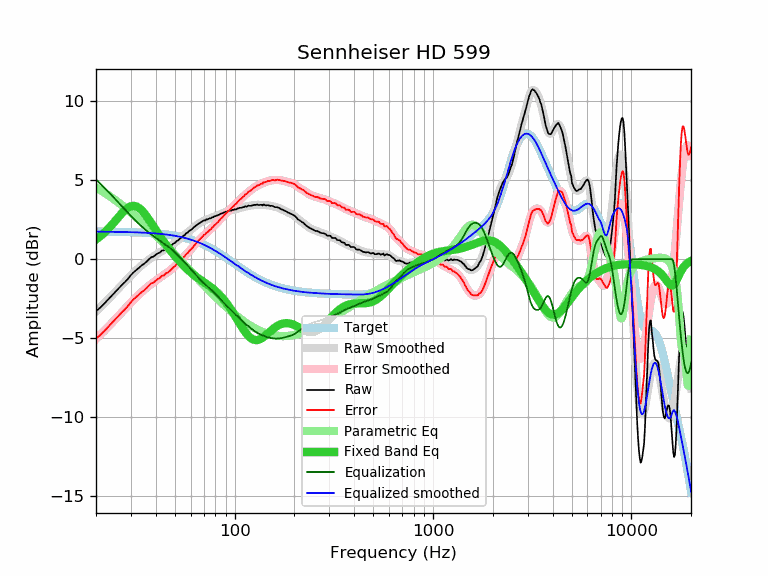

The data file committed next to this chart (first rows):
frequency, raw, error, smoothed, error_smoothed, equalization, parametric_eq, equalized_raw, equalized_smoothed, target
20, -3.29, -5.03, -3.31, -5.05, 5.05, 1.25, 1.76, 1.74, 1.74
21, -3.06, -4.80, -3.05, -4.79, 4.79, 1.45, 1.73, 1.74, 1.74
22, -2.81, -4.55, -2.80, -4.54, 4.54, 1.67, 1.73, 1.74, 1.74
23, -2.55, -4.29, -2.55, -4.29, 4.29, 1.91, 1.74, 1.74, 1.74
24, -2.31, -4.05, -2.31, -4.05, 4.05, 2.17, 1.74, 1.74, 1.74
25, -2.08, -3.81, -2.08, -3.81, 3.81, 2.42, 1.73, 1.73, 1.73
26, -1.85, -3.58, -1.85, -3.58, 3.58, 2.68, 1.73, 1.73, 1.73
27, -1.63, -3.36, -1.63, -3.36, 3.36, 2.91, 1.73, 1.73, 1.73
28, -1.44, -3.16, -1.42, -3.14, 3.14, 3.11, 1.70, 1.72, 1.72
29, -1.24, -2.96, -1.22, -2.94, 2.94, 3.27, 1.70, 1.72, 1.72
30, -1.00, -2.71, -1.03, -2.74, 2.74, 3.36, 1.74, 1.71, 1.71
31, -0.82, -2.53, -0.85, -2.56, 2.56, 3.38, 1.74, 1.71, 1.71
32, -0.67, -2.37, -0.68, -2.38, 2.38, 3.34, 1.71, 1.70, 1.70
33, -0.52, -2.22, -0.53, -2.22, 2.22, 3.24, 1.70, 1.70, 1.70
34, -0.39, -2.08, -0.38, -2.07, 2.07, 3.10, 1.68, 1.69, 1.69
35, -0.28, -1.96, -0.25, -1.93, 1.93, 2.92, 1.65, 1.68, 1.68
36, -0.15, -1.82, -0.13, -1.80, 1.80, 2.71, 1.65, 1.67, 1.67
37, 0.00, -1.66, -0.01, -1.68, 1.68, 2.50, 1.68, 1.66, 1.66
38, 0.13, -1.52, 0.09, -1.56, 1.56, 2.28, 1.69, 1.65, 1.65
39, 0.17, -1.47, 0.19, -1.46, 1.46, 2.07, 1.63, 1.64, 1.64
40, 0.28, -1.35, 0.28, -1.36, 1.36, 1.86, 1.64, 1.63, 1.63
41, 0.37, -1.25, 0.36, -1.26, 1.26, 1.65, 1.63, 1.62, 1.62
42, 0.43, -1.18, 0.44, -1.17, 1.17, 1.46, 1.60, 1.61, 1.61
43, 0.55, -1.05, 0.52, -1.08, 1.08, 1.27, 1.63, 1.60, 1.60
44, 0.56, -1.02, 0.59, -0.99, 0.99, 1.10, 1.55, 1.58, 1.58
45, 0.68, -0.89, 0.66, -0.91, 0.91, 0.93, 1.59, 1.57, 1.57
46, 0.71, -0.84, 0.73, -0.82, 0.82, 0.77, 1.53, 1.55, 1.55
47, 0.79, -0.75, 0.81, -0.73, 0.73, 0.62, 1.52, 1.54, 1.54
48, 0.88, -0.64, 0.89, -0.63, 0.63, 0.47, 1.51, 1.52, 1.52
49, 0.98, -0.52, 0.97, -0.54, 0.54, 0.34, 1.52, 1.50, 1.50
50, 1.04, -0.44, 1.05, -0.43, 0.43, 0.20, 1.47, 1.48, 1.48
51, 1.15, -0.31, 1.13, -0.33, 0.33, 0.08, 1.48, 1.46, 1.46
52, 1.20, -0.24, 1.22, -0.23, 0.23, -0.04, 1.43, 1.44, 1.44
53, 1.32, -0.10, 1.30, -0.12, 0.12, -0.16, 1.44, 1.42, 1.42
54, 1.37, -0.03, 1.38, -0.01, 0.01, -0.27, 1.38, 1.40, 1.40
55, 1.48, 0.10, 1.47, 0.09, -0.09, -0.37, 1.39, 1.38, 1.38
56, 1.53, 0.18, 1.55, 0.20, -0.20, -0.47, 1.33, 1.35, 1.35
57, 1.65, 0.32, 1.63, 0.30, -0.30, -0.57, 1.35, 1.33, 1.33
58, 1.69, 0.39, 1.70, 0.40, -0.40, -0.66, 1.29, 1.30, 1.30
59, 1.79, 0.52, 1.78, 0.51, -0.51, -0.75, 1.28, 1.27, 1.27
60, 1.85, 0.61, 1.85, 0.61, -0.61, -0.83, 1.24, 1.24, 1.24
61, 1.91, 0.69, 1.93, 0.71, -0.71, -0.90, 1.20, 1.22, 1.22
62, 2.00, 0.81, 2.00, 0.81, -0.81, -0.98, 1.19, 1.19, 1.19
63, 2.07, 0.91, 2.07, 0.91, -0.91, -1.05, 1.16, 1.16, 1.16
64, 2.14, 1.02, 2.14, 1.01, -1.01, -1.11, 1.13, 1.12, 1.12
65, 2.21, 1.12, 2.20, 1.11, -1.11, -1.17, 1.10, 1.09, 1.09
66, 2.26, 1.20, 2.26, 1.20, -1.20, -1.23, 1.06, 1.06, 1.06
67, 2.31, 1.29, 2.31, 1.29, -1.29, -1.29, 1.02, 1.02, 1.02
68, 2.36, 1.37, 2.36, 1.37, -1.37, -1.35, 0.99, 0.99, 0.99
69, 2.40, 1.45, 2.40, 1.45, -1.45, -1.40, 0.95, 0.95, 0.95
70, 2.46, 1.54, 2.44, 1.52, -1.52, -1.45, 0.94, 0.92, 0.92
71, 2.45, 1.57, 2.47, 1.59, -1.59, -1.51, 0.86, 0.88, 0.88
72, 2.53, 1.69, 2.51, 1.66, -1.66, -1.56, 0.87, 0.84, 0.84
73, 2.52, 1.71, 2.53, 1.73, -1.73, -1.61, 0.79, 0.81, 0.81
74, 2.56, 1.79, 2.56, 1.79, -1.79, -1.67, 0.77, 0.77, 0.77
75, 2.59, 1.86, 2.59, 1.86, -1.86, -1.72, 0.73, 0.73, 0.73
76, 2.60, 1.91, 2.62, 1.93, -1.93, -1.77, 0.67, 0.69, 0.69
77, 2.66, 2.01, 2.64, 1.99, -1.99, -1.83, 0.67, 0.65, 0.65
78, 2.66, 2.05, 2.67, 2.06, -2.06, -1.89, 0.60, 0.61, 0.61
79, 2.72, 2.15, 2.70, 2.13, -2.13, -1.94, 0.59, 0.57, 0.57
... 553 more rows
